The GitHub repository muhammadimran-ui/Mango-Dataset contains a labelled image folder "Mango-Dataset" with 4 categories: damage, good mango, over ripe mango, under ripe mango. Examples follow, each with its label.

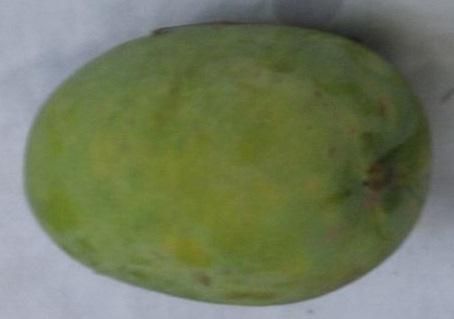
Label: good mango

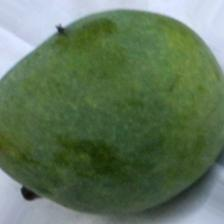
Label: under ripe mango

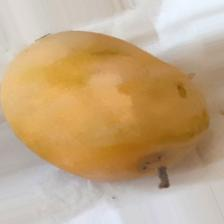
Label: over ripe mango

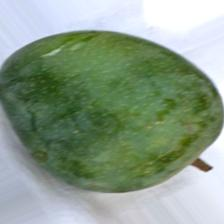
Label: under ripe mango

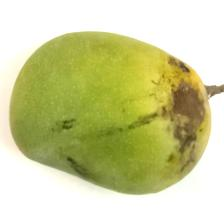
Label: damage

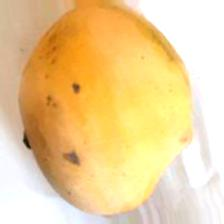
Label: over ripe mango
